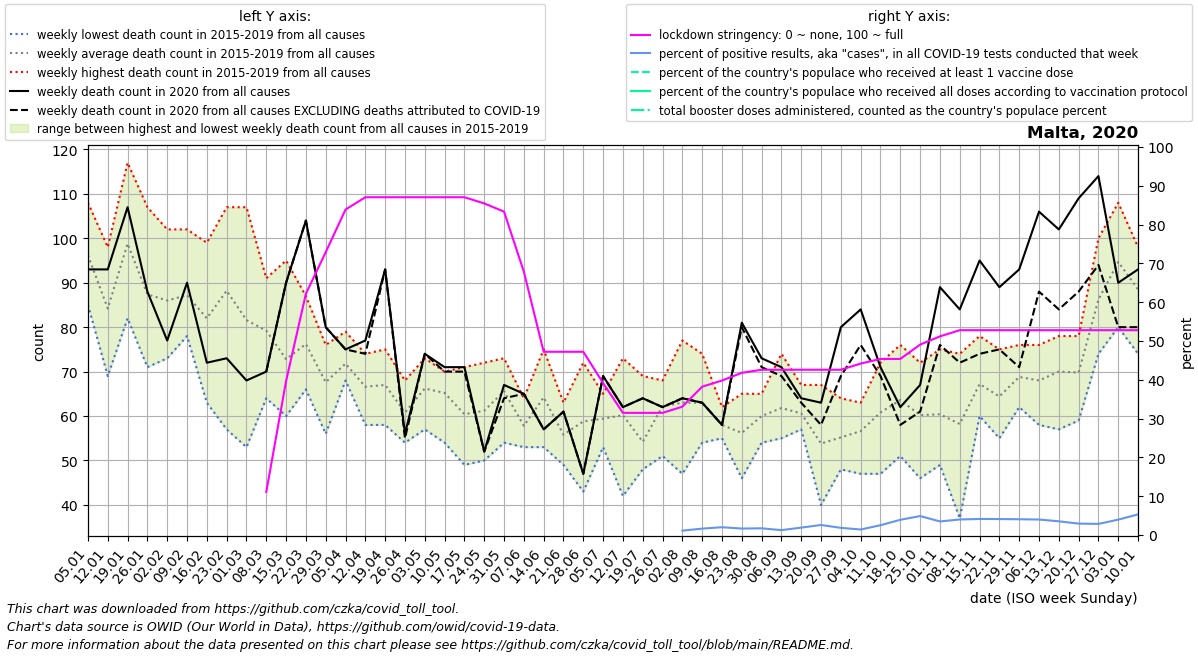

Values plotted in this chart, from the file beside it:
date, location, time_unit, time, deaths_2010_all_ages, deaths_2011_all_ages, deaths_2012_all_ages, deaths_2013_all_ages, deaths_2014_all_ages, deaths_2015_all_ages, deaths_2016_all_ages, deaths_2017_all_ages, deaths_2018_all_ages, deaths_2019_all_ages, deaths_2020_all_ages, deaths_2021_all_ages, deaths_2022_all_ages, new_deaths, new_cases_smoothed, new_tests_smoothed, stringency_index, people_vaccinated, people_fully_vaccinated, total_boosters
2020-01-05, Malta, weekly, 1, , , , , , 85.0, 86.0, 103.0, 108.0, 99.0, 93.0, 93.0, , , , , , , , 
2020-01-12, Malta, weekly, 2, , , , , , 93.0, 69.0, 98.0, 74.0, 87.0, 93.0, 84.0, , , , , , , , 
2020-01-19, Malta, weekly, 3, , , , , , 93.0, 82.0, 117.0, 86.0, 116.0, 107.0, 117.0, , , , , , , , 
2020-01-26, Malta, weekly, 4, , , , , , 72.0, 71.0, 107.0, 82.0, 105.0, 88.0, 93.0, , , , , , , , 
2020-02-02, Malta, weekly, 5, , , , , , 84.0, 73.0, 94.0, 77.0, 102.0, 77.0, 88.0, , , , , , , , 
2020-02-09, Malta, weekly, 6, , , , , , 78.0, 102.0, 84.0, 85.0, 87.0, 90.0, 92.0, , , , , , , , 
2020-02-16, Malta, weekly, 7, , , , , , 93.0, 63.0, 77.0, 99.0, 78.0, 72.0, 109.0, , , , , , , , 
2020-02-23, Malta, weekly, 8, , , , , , 100.0, 57.0, 89.0, 107.0, 88.0, 73.0, 107.0, , , , , , , , 
2020-03-01, Malta, weekly, 9, , , , , , 95.0, 53.0, 63.0, 90.0, 107.0, 68.0, 108.0, , , , , , , , 
2020-03-08, Malta, weekly, 10, , , , , , 75.0, 64.0, 78.0, 91.0, 88.0, 70.0, 105.0, , 0.0, , , 11.11, , , 
2020-03-15, Malta, weekly, 11, , , , , , 95.0, 60.0, 60.0, 77.0, 72.0, 90.0, 94.0, , 0.0, 1.821, , 39.68, , , 
2020-03-22, Malta, weekly, 12, , , , , , 81.0, 66.0, 71.0, 76.0, 87.0, 104.0, 86.0, , 0.0, 6.428, , 62.17, , , 
2020-03-29, Malta, weekly, 13, , , , , , 76.0, 57.0, 74.0, 56.0, 75.0, 80.0, 78.0, , 0.0, 10.88, , 72.88, , , 
2020-04-05, Malta, weekly, 14, , , , , , 69.0, 68.0, 68.0, 79.0, 75.0, 75.0, 66.0, , 0.0, 8.816, , 83.86, , , 
2020-04-12, Malta, weekly, 15, , , , , , 74.0, 58.0, 70.0, 63.0, 68.0, 77.0, 69.0, , 3.0, 18.71, , 87.04, , , 
2020-04-19, Malta, weekly, 16, , , , , , 65.0, 58.0, 69.0, 68.0, 75.0, 93.0, 64.0, , 0.0, 12.14, , 87.04, , , 
2020-04-26, Malta, weekly, 17, , , , , , 56.0, 54.0, 62.0, 68.0, 64.0, 56.0, 59.0, , 1.0, 4.959, , 87.04, , , 
2020-05-03, Malta, weekly, 18, , , , , , 63.0, 57.0, 66.0, 73.0, 72.0, 74.0, 70.0, , 0.0, 2.898, , 87.04, , , 
2020-05-10, Malta, weekly, 19, , , , , , 54.0, 67.0, 67.0, 68.0, 70.0, 71.0, 77.0, , 1.0, 3.245, , 87.04, , , 
2020-05-17, Malta, weekly, 20, , , , , , 49.0, 61.0, 58.0, 71.0, 63.0, 71.0, 75.0, , 1.0, 5.368, , 87.04, , , 
2020-05-24, Malta, weekly, 21, , , , , , 69.0, 58.0, 57.0, 72.0, 50.0, 52.0, 77.0, , 0.0, 9.367, , 85.45, , , 
2020-05-31, Malta, weekly, 22, , , , , , 54.0, 67.0, 65.0, 69.0, 73.0, 67.0, 53.0, , 3.0, 3.531, , 83.33, , , 
2020-06-07, Malta, weekly, 23, , , , , , 61.0, 54.0, 57.0, 64.0, 53.0, 65.0, 57.0, , 0.0, 1.265, , 67.85, , , 
2020-06-14, Malta, weekly, 24, , , , , , 66.0, 53.0, 53.0, 75.0, 74.0, 57.0, 68.0, , 0.0, 2.306, , 47.22, , , 
2020-06-21, Malta, weekly, 25, , , , , , 50.0, 58.0, 49.0, 59.0, 63.0, 61.0, 56.0, , 0.0, 2.98, , 47.22, , , 
2020-06-28, Malta, weekly, 26, , , , , , 50.0, 43.0, 65.0, 64.0, 72.0, 47.0, 92.0, , 0.0, 1.02, , 47.22, , , 
2020-07-05, Malta, weekly, 27, , , , , , 53.0, 65.0, 62.0, 62.0, 55.0, 69.0, 66.0, , 0.0, 0.5103, , 39.15, , , 
2020-07-12, Malta, weekly, 28, , , , , , 58.0, 73.0, 42.0, 60.0, 68.0, 62.0, 76.0, , 0.0, 0.3269, , 31.48, , , 
2020-07-19, Malta, weekly, 29, , , , , , 48.0, 50.0, 54.0, 69.0, 50.0, 64.0, 63.0, , 0.0, 0.1634, , 31.48, , , 
2020-07-26, Malta, weekly, 30, , , , , , 68.0, 51.0, 62.0, 65.0, 65.0, 62.0, 62.0, , 0.0, 1.286, , 31.48, , , 
2020-08-02, Malta, weekly, 31, , , , , , 65.0, 47.0, 77.0, 58.0, 68.0, 64.0, 90.0, , 0.0, 14.02, 1238, 33.07, , , 
2020-08-09, Malta, weekly, 32, , , , , , 58.0, 57.0, 74.0, 54.0, 72.0, 63.0, 92.0, , 0.0, 26.18, 1584, 38.23, , , 
2020-08-16, Malta, weekly, 33, , , , , , 55.0, 62.0, 58.0, 59.0, 56.0, 58.0, 54.0, , 0.0, 38.02, 1892, 39.81, , , 
2020-08-23, Malta, weekly, 34, , , , , , 47.0, 65.0, 59.0, 64.0, 46.0, 81.0, 76.0, , 1.0, 38.67, 2318, 41.8, , , 
2020-08-30, Malta, weekly, 35, , , , , , 63.0, 54.0, 56.0, 65.0, 62.0, 73.0, 68.0, , 2.0, 39.33, 2279, 42.59, , , 
2020-09-06, Malta, weekly, 36, , , , , , 60.0, 65.0, 55.0, 55.0, 74.0, 71.0, 72.0, , 2.0, 26.22, 2078, 42.59, , , 
2020-09-13, Malta, weekly, 37, , , , , , 61.0, 57.0, 58.0, 67.0, 60.0, 64.0, 73.0, , 1.0, 34.47, 1803, 42.59, , , 
2020-09-20, Malta, weekly, 38, , , , , , 53.0, 67.0, 40.0, 56.0, 53.0, 63.0, 50.0, , 5.0, 54.37, 2101, 42.59, , , 
2020-09-27, Malta, weekly, 39, , , , , , 54.0, 64.0, 49.0, 61.0, 48.0, 80.0, 84.0, , 11.0, 43.51, 2348, 42.59, , , 
2020-10-04, Malta, weekly, 40, , , , , , 47.0, 58.0, 55.0, 60.0, 63.0, 84.0, 65.0, , 8.0, 32.59, 2296, 44.18, , , 
2020-10-11, Malta, weekly, 41, , , , , , 54.0, 68.0, 63.0, 72.0, 47.0, 71.0, 54.0, , 2.0, 58.78, 2323, 45.37, , , 
2020-10-18, Malta, weekly, 42, , , , , , 67.0, 76.0, 61.0, 51.0, 63.0, 62.0, 87.0, , 4.0, 95.88, 2444, 45.37, , , 
2020-10-25, Malta, weekly, 43, , , , , , 63.0, 46.0, 52.0, 72.0, 68.0, 67.0, 57.0, , 6.0, 133, 2718, 49.07, , , 
2020-11-01, Malta, weekly, 44, , , , , , 67.0, 60.0, 75.0, 49.0, 51.0, 89.0, 70.0, , 13.0, 105.2, 3004, 51.19, , , 
2020-11-08, Malta, weekly, 45, , , , , , 37.0, 62.0, 55.0, 74.0, 63.0, 84.0, 62.0, , 12.0, 128.1, 3199, 52.78, , , 
2020-11-15, Malta, weekly, 46, , , , , , 60.0, 66.0, 78.0, 66.0, 66.0, 95.0, 50.0, , 21.0, 127.3, 3075, 52.78, , , 
2020-11-22, Malta, weekly, 47, , , , , , 62.0, 70.0, 60.0, 55.0, 75.0, 89.0, , , 14.0, 127, 3085, 52.78, , , 
2020-11-29, Malta, weekly, 48, , , , , , 69.0, 62.0, 68.0, 69.0, 76.0, 93.0, , , 22.0, 119.8, 2947, 52.78, , , 
2020-12-06, Malta, weekly, 49, , , , , , 68.0, 67.0, 76.0, 71.0, 58.0, 106.0, , , 18.0, 117.3, 2936, 52.78, , , 
2020-12-13, Malta, weekly, 50, , , , , , 61.0, 78.0, 76.0, 78.0, 57.0, 102.0, , , 18.0, 98.88, 2797, 52.78, , , 
2020-12-20, Malta, weekly, 51, , , , , , 61.0, 78.0, 78.0, 59.0, 73.0, 109.0, , , 21.0, 83.61, 2839, 52.78, , , 
2020-12-27, Malta, weekly, 52, , , , , , 74.0, 81.0, 92.0, 100.0, 84.0, 114.0, , , 20.0, 83.53, 2915, 52.78, , , 
2021-01-03, Malta, weekly, 53, , , , , 85.0, 80.0, 103.0, 108.0, 99.0, 93.0, 90.0, , , 10.0, 101, 2547, 52.78, , , 
2021-01-10, Malta, weekly, 1, , , , , 93.0, 86.0, 98.0, 74.0, 87.0, 93.0, 93.0, , , 13.0, 146.7, 2756, 52.78, , , 
